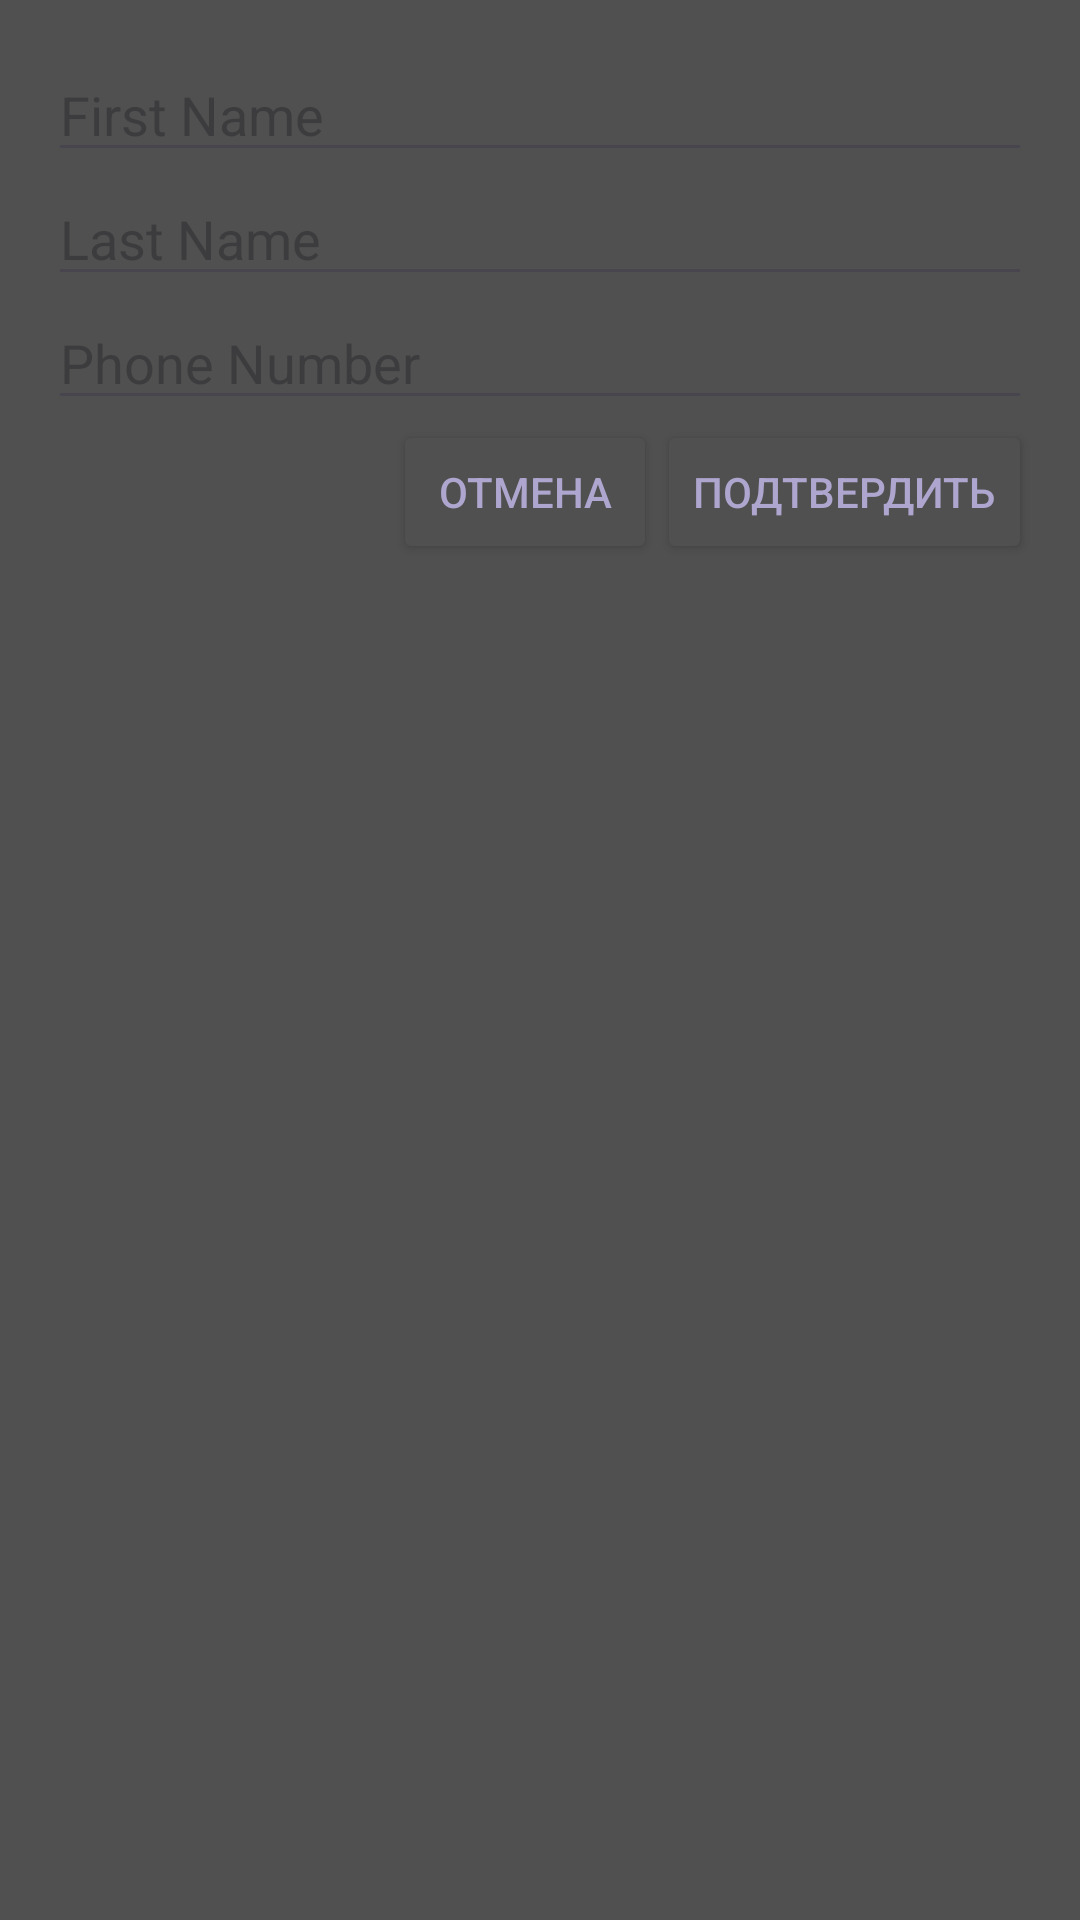

Reconstruct the res/layout file that produces this screen, plus the resources it refers to.
<!-- AndroidManifest.xml: application theme Theme._4fragments -->
<!-- res/layout/fragment_edit_user.xml -->
<?xml version="1.0" encoding="utf-8"?>
<LinearLayout xmlns:android="http://schemas.android.com/apk/res/android"
    xmlns:app="http://schemas.android.com/apk/res-auto"
    android:layout_width="match_parent"
    android:layout_height="wrap_content"
    android:layout_gravity="center_vertical"
    android:layout_marginStart="10dp"
    android:layout_marginEnd="10dp"
    android:orientation="vertical"
    android:padding="16dp"
    android:paddingTop="10dp"
    android:background="@color/grey">

    <EditText
        android:id="@+id/editTextFirstName"
        android:layout_width="match_parent"
        android:layout_height="wrap_content"
        android:hint="First Name"
        android:textColor="@color/white"
        android:inputType="text" />

    <EditText
        android:id="@+id/editTextLastName"
        android:layout_width="match_parent"
        android:layout_height="wrap_content"
        android:hint="Last Name"
        android:textColor="@color/white"
        android:inputType="text" />

    <EditText
        android:id="@+id/editTextPhoneNumber"
        android:layout_width="match_parent"
        android:layout_height="wrap_content"
        android:hint="Phone Number"
        android:textColor="@color/white"
        android:inputType="phone" />

    <LinearLayout
        android:layout_width="match_parent"
        android:layout_height="wrap_content"
    android:gravity="end"

        android:orientation="horizontal">

        <Button
            android:id="@+id/cancel_button"
            android:layout_width="wrap_content"
            android:layout_height="wrap_content"
            android:text="Отмена"
            android:textColor="@color/purple"
            android:backgroundTint="@color/grey"/>

        <Button
            android:id="@+id/agree_button"
            android:layout_width="wrap_content"
            android:layout_height="wrap_content"
            android:text="Подтвердить"
            android:textColor="@color/purple"
            android:backgroundTint="@color/grey"/>

    </LinearLayout>



</LinearLayout>
<!-- resources referenced by this layout -->
<resources>
  <color name="grey">#505050</color>
  <color name="purple">#AEA6CE</color>
  <color name="white">#FFFFFFFF</color>
  <style name="Theme._4fragments" parent="Base.Theme._4fragments" />
  <style name="Base.Theme._4fragments" parent="Theme.Material3.DayNight.NoActionBar">
          
          
      </style>
</resources>
